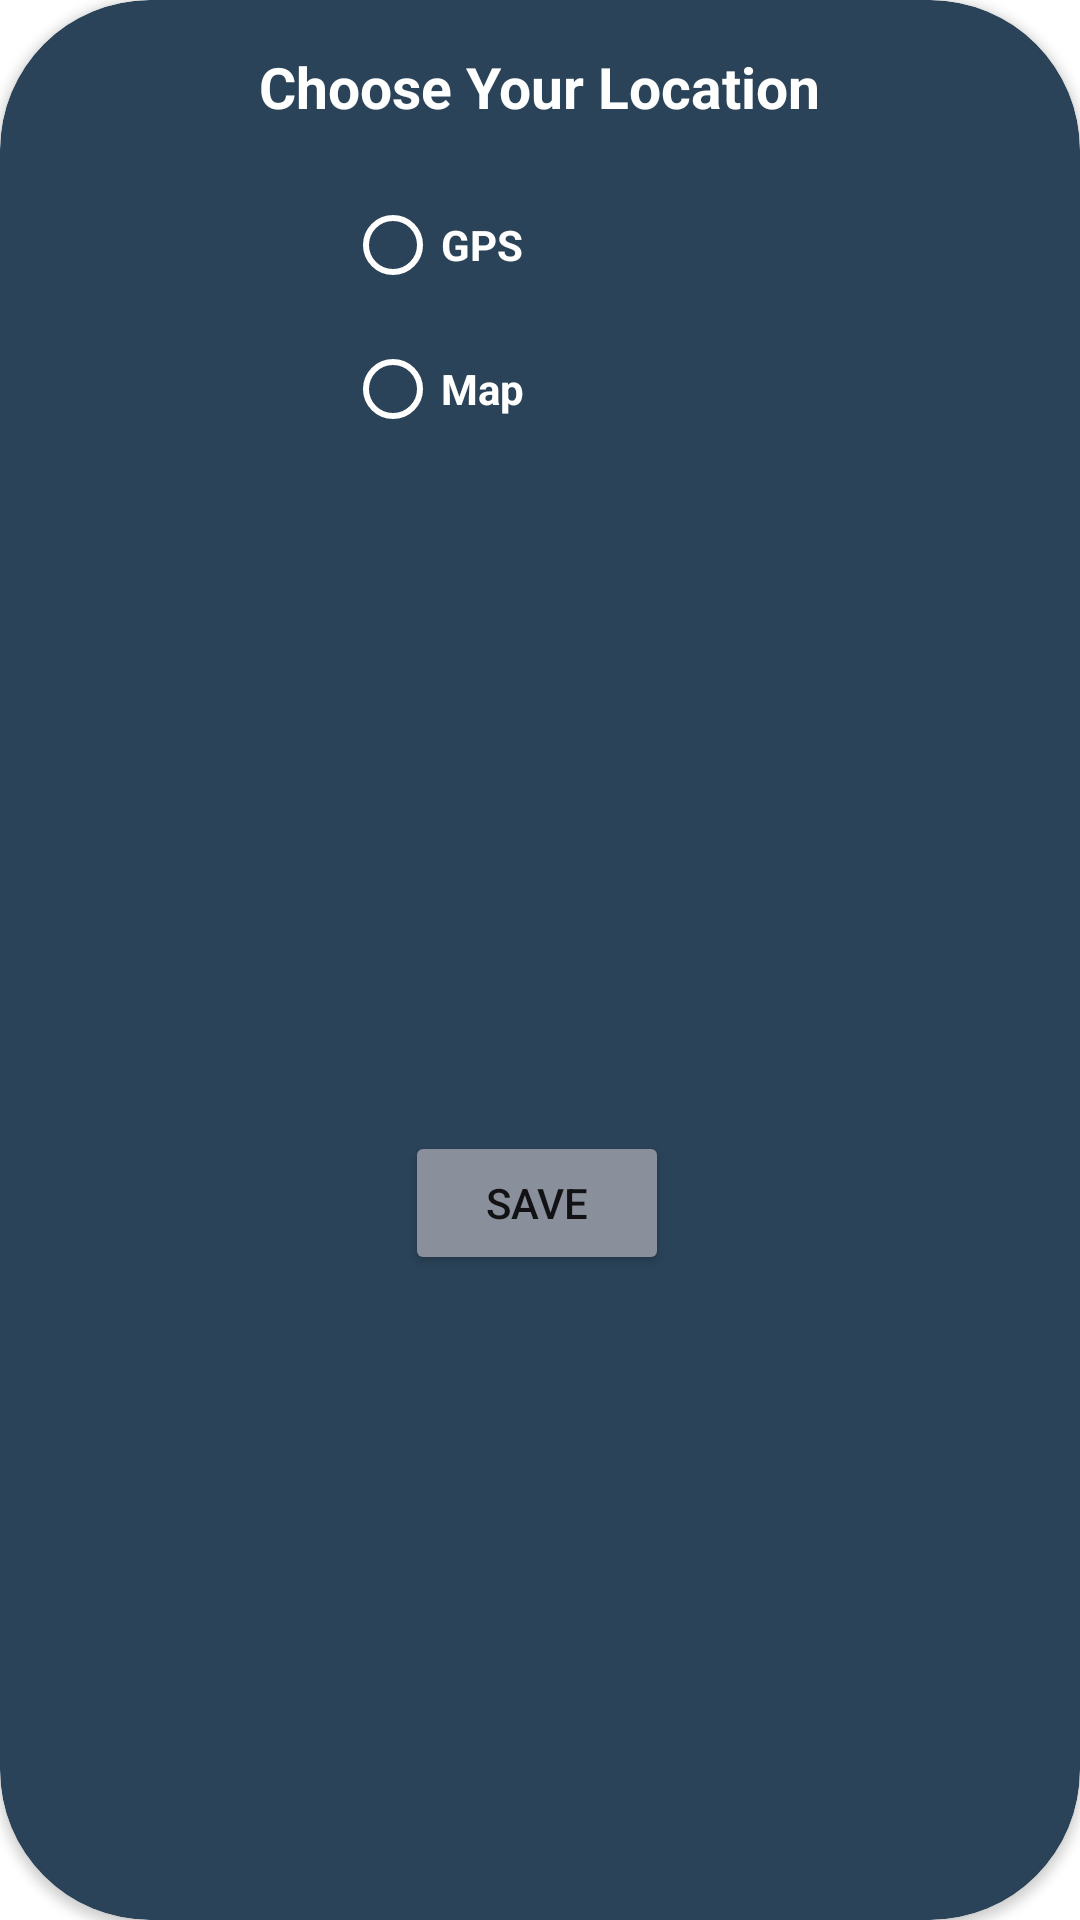

Produce the Android XML layout that renders to this screen, including the resource entries it uses.
<!-- AndroidManifest.xml: application theme Theme.WetharApplication -->
<!-- res/layout/fragment_intial_dialog.xml -->
<?xml version="1.0" encoding="utf-8"?>
<androidx.cardview.widget.CardView xmlns:android="http://schemas.android.com/apk/res/android"
    xmlns:app="http://schemas.android.com/apk/res-auto"
    xmlns:tools="http://schemas.android.com/tools"
    android:id="@+id/cardLayout"
    android:layout_width="250dp"
    android:layout_height="wrap_content"
    android:backgroundTint="#2a4359"
    app:cardCornerRadius="50dp"
    tools:context=".dialog.model.IntialDialogFragment">

    <androidx.constraintlayout.widget.ConstraintLayout
        android:layout_width="match_parent"
        android:layout_height="match_parent">


        <RadioGroup
            android:id="@+id/IntialradioGroup"
            android:layout_width="150dp"
            android:layout_height="wrap_content"
            android:layout_marginTop="16dp"
            app:layout_constraintEnd_toEndOf="parent"
            app:layout_constraintStart_toStartOf="parent"
            app:layout_constraintTop_toBottomOf="@+id/textView">

            <RadioButton
                android:id="@+id/radio_gps"
                android:layout_width="match_parent"
                android:layout_height="match_parent"
                android:layout_marginStart="10dp"
                android:buttonTint="@color/white"
                android:text="@string/radio_Gps"
                android:textColor="@color/white"
                android:textStyle="bold"></RadioButton>

            <RadioButton
                android:id="@+id/radio_map"
                android:layout_width="match_parent"
                android:layout_height="match_parent"
                android:layout_marginStart="10dp"
                android:buttonTint="@color/white"
                android:text="@string/radio_Map"
                android:textColor="@color/white"
                android:textStyle="bold"></RadioButton>

        </RadioGroup>

        <Button
            android:id="@+id/start_save"
            android:layout_width="wrap_content"
            android:layout_height="wrap_content"
            android:layout_marginTop="16dp"
            android:layout_marginBottom="8dp"
            android:backgroundTint="#898f9b"
            android:text="@string/alarm_btn"
            app:cornerRadius="30dp"
            app:layout_constraintBottom_toBottomOf="parent"
            app:layout_constraintEnd_toEndOf="parent"
            app:layout_constraintHorizontal_bias="0.496"
            app:layout_constraintStart_toStartOf="parent"
            app:layout_constraintTop_toBottomOf="@+id/IntialradioGroup" />

        <TextView
            android:id="@+id/textView"
            android:layout_width="wrap_content"
            android:layout_height="wrap_content"
            android:layout_marginStart="32dp"
            android:layout_marginTop="16dp"
            android:layout_marginEnd="32dp"
            android:text="@string/choose_location"
            android:textColor="@color/white"
            android:textSize="19sp"
            android:textStyle="bold"
            app:layout_constraintEnd_toEndOf="parent"
            app:layout_constraintStart_toStartOf="parent"
            app:layout_constraintTop_toTopOf="parent" />

    </androidx.constraintlayout.widget.ConstraintLayout>
</androidx.cardview.widget.CardView>
<!-- resources referenced by this layout -->
<resources>
  <string name="alarm_btn">Save</string>
  <string name="choose_location">Choose Your Location</string>
  <string name="radio_Gps">GPS</string>
  <string name="radio_Map">Map</string>
  <style name="Theme.WetharApplication" parent="Theme.MaterialComponents.DayNight.DarkActionBar">
          
          <item name="colorPrimary">#1d2f47</item>
          <item name="colorPrimaryVariant">@color/purple_700</item>
          <item name="colorOnPrimary">@color/white</item>
          
          <item name="colorSecondary">#898F9B</item>
          <item name="colorSecondaryVariant">@color/teal_700</item>
          <item name="colorOnSecondary">@color/black</item>
          
          <item name="android:statusBarColor">#1d2f47</item>
          
      </style>
  <!-- not gathered from this repository: default colours our renderer supplied (Android Studio template values) -->
  <color name="purple_700">#FF3700B3</color>
  <color name="teal_700">#FF018786</color>
  <color name="black">#FF000000</color>
  <color name="white">#FFFFFFFF</color>
</resources>
